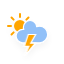
t = 0.00 s
t = 1.50 s: frame unchanged from t = 0.00 s, image omitted
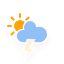
t = 3.00 s
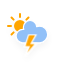
t = 4.50 s
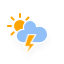
t = 6.00 s
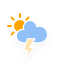
t = 7.50 s

The animated SVG that drew these frames (rendered in a browser with its animation timeline set to each time). Animation: 5 CSS @keyframes rules; one cycle of 9.00 s, repeats indefinitely.

<svg xmlns="http://www.w3.org/2000/svg" xmlns:xlink="http://www.w3.org/1999/xlink" width="64" height="64" version="1.1" viewbox="0 0 64 64"><defs><filter id="blur" width="200%" height="200%"><feGaussianBlur in="SourceAlpha" stdDeviation="3"/><feOffset dx="0" dy="4" result="offsetblur"/><feComponentTransfer><feFuncA slope=".05" type="linear"/></feComponentTransfer><feMerge><feMergeNode/><feMergeNode in="SourceGraphic"/></feMerge></filter><style type="text/css">@keyframes am-weather-cloud-1{0%{-webkit-transform:translate(-5px,0);-moz-transform:translate(-5px,0);-ms-transform:translate(-5px,0);transform:translate(-5px,0)}50%{-webkit-transform:translate(10px,0);-moz-transform:translate(10px,0);-ms-transform:translate(10px,0);transform:translate(10px,0)}}@keyframes am-weather-cloud-2{0%{-webkit-transform:translate(0,0);-moz-transform:translate(0,0);-ms-transform:translate(0,0);transform:translate(0,0)}50%{-webkit-transform:translate(2px,0);-moz-transform:translate(2px,0);-ms-transform:translate(2px,0);transform:translate(2px,0)}}@keyframes am-weather-sun{0%{-webkit-transform:rotate(0deg);-moz-transform:rotate(0deg);-ms-transform:rotate(0deg);transform:rotate(0deg)}}@keyframes am-weather-sun-shiny{0%{stroke-dasharray:3px 10px;stroke-dashoffset:0}50%{stroke-dasharray:.1px 10px;stroke-dashoffset:-1px}}@keyframes am-weather-stroke{0%,12%,16%,20%,24%,28%,4%,8%{-webkit-transform:translate(0,0);-moz-transform:translate(0,0);-ms-transform:translate(0,0);transform:translate(0,0)}10%,14%,18%,2%{-webkit-transform:translate(.3px,0);-moz-transform:translate(.3px,0);-ms-transform:translate(.3px,0);transform:translate(.3px,0)}6%{-webkit-transform:translate(.5px,.4px);-moz-transform:translate(.5px,.4px);-ms-transform:translate(.5px,.4px);transform:translate(.5px,.4px)}22%{-webkit-transform:translate(1px,0);-moz-transform:translate(1px,0);-ms-transform:translate(1px,0);transform:translate(1px,0)}26%{-webkit-transform:translate(-1px,0);-moz-transform:translate(-1px,0);-ms-transform:translate(-1px,0);transform:translate(-1px,0)}40%{fill:orange;-webkit-transform:translate(0,0);-moz-transform:translate(0,0);-ms-transform:translate(0,0);transform:translate(0,0)}65%{fill:#fff;-webkit-transform:translate(-1px,5px);-moz-transform:translate(-1px,5px);-ms-transform:translate(-1px,5px);transform:translate(-1px,5px)}61%{fill:orange}}.am-weather-stroke,.am-weather-sun{-webkit-animation-timing-function:linear;-moz-animation-timing-function:linear;animation-timing-function:linear;-webkit-animation-iteration-count:infinite;-moz-animation-iteration-count:infinite;animation-iteration-count:infinite}.am-weather-sun{-webkit-animation-name:am-weather-sun;-moz-animation-name:am-weather-sun;-ms-animation-name:am-weather-sun;animation-name:am-weather-sun;-webkit-animation-duration:9s;-moz-animation-duration:9s;-ms-animation-duration:9s;animation-duration:9s;-ms-animation-timing-function:linear;-ms-animation-iteration-count:infinite}.am-weather-stroke{-webkit-animation-name:am-weather-stroke;-moz-animation-name:am-weather-stroke;animation-name:am-weather-stroke;-webkit-animation-duration:1.11s;-moz-animation-duration:1.11s;animation-duration:1.11s}</style></defs><g id="thunder" filter="url(#blur)"><g transform="translate(20,10)"><g transform="translate(0,16)"><g class="am-weather-sun"><g><line x1="0" x2="0" y1="0" y2="3" fill="none" stroke="orange" stroke-linecap="round" stroke-width="2" transform="translate(0,9)"/></g><g transform="rotate(45)"><line x1="0" x2="0" y1="0" y2="3" fill="none" stroke="orange" stroke-linecap="round" stroke-width="2" transform="translate(0,9)"/></g><g transform="rotate(90)"><line x1="0" x2="0" y1="0" y2="3" fill="none" stroke="orange" stroke-linecap="round" stroke-width="2" transform="translate(0,9)"/></g><g transform="rotate(135)"><line x1="0" x2="0" y1="0" y2="3" fill="none" stroke="orange" stroke-linecap="round" stroke-width="2" transform="translate(0,9)"/></g><g transform="rotate(180)"><line x1="0" x2="0" y1="0" y2="3" fill="none" stroke="orange" stroke-linecap="round" stroke-width="2" transform="translate(0,9)"/></g><g transform="rotate(225)"><line x1="0" x2="0" y1="0" y2="3" fill="none" stroke="orange" stroke-linecap="round" stroke-width="2" transform="translate(0,9)"/></g><g transform="rotate(270)"><line x1="0" x2="0" y1="0" y2="3" fill="none" stroke="orange" stroke-linecap="round" stroke-width="2" transform="translate(0,9)"/></g><g transform="rotate(315)"><line x1="0" x2="0" y1="0" y2="3" fill="none" stroke="orange" stroke-linecap="round" stroke-width="2" transform="translate(0,9)"/></g></g><circle cx="0" cy="0" r="5" fill="orange" stroke="orange" stroke-width="2"/></g><g id="clouds"><path fill="#91C0F8" stroke="#fff" stroke-linejoin="round" stroke-width="1.2" d="M47.7,35.4 c0-4.6-3.7-8.2-8.2-8.2c-1,0-1.9,0.2-2.8,0.5c-0.3-3.4-3.1-6.2-6.6-6.2c-3.7,0-6.7,3-6.7,6.7c0,0.8,0.2,1.6,0.4,2.3 c-0.3-0.1-0.7-0.1-1-0.1c-3.7,0-6.7,3-6.7,6.7c0,3.6,2.9,6.6,6.5,6.7l17.2,0C44.2,43.3,47.7,39.8,47.7,35.4z" transform="translate(-20,-11)"/></g><g transform="translate(-9,28), scale(1.2)"><polygon fill="orange" stroke="#fff" stroke-width="1" points="14.3 -2.9 20.5 -2.9 16.4 4.3 20.3 4.3 11.5 14.6 14.9 6.9 11.1 6.9" class="am-weather-stroke"/></g></g></g></svg>